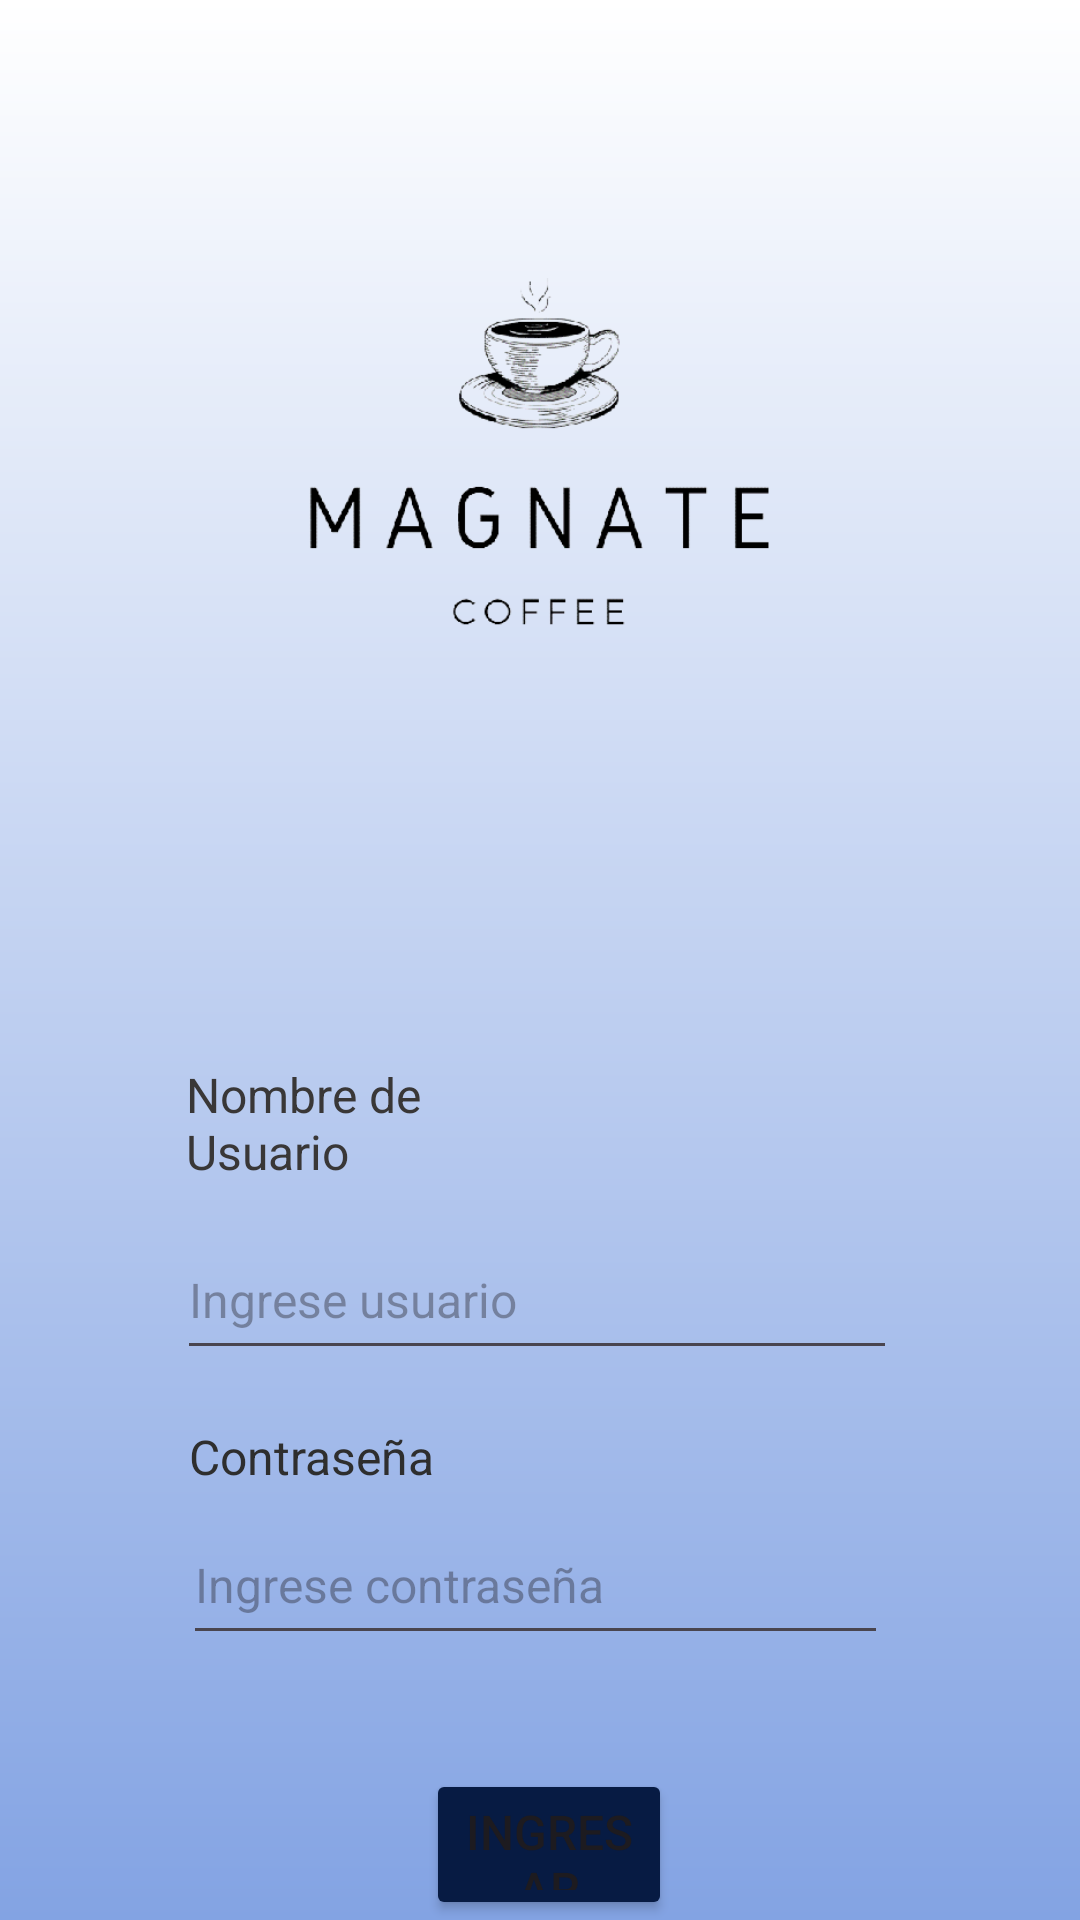

This screen was rendered from an Android layout file. Write that file and the resources it references.
<!-- AndroidManifest.xml: application theme Theme.Magnate -->
<!-- res/layout/activity_iniciar_sesion.xml -->
<?xml version="1.0" encoding="utf-8"?>
<RelativeLayout
    xmlns:android="http://schemas.android.com/apk/res/android"
    xmlns:app="http://schemas.android.com/apk/res-auto"
    xmlns:tools="http://schemas.android.com/tools"
    android:layout_width="match_parent"
    android:layout_height="match_parent"
    android:background="@drawable/fondo2"
    tools:context=".IniciarSesion">


    <ImageView
        android:layout_width="200dp"
        android:layout_height="300dp"
        android:layout_centerHorizontal="true"
        android:layout_marginLeft="55dp"
        android:src="@drawable/logo2" />

    <EditText
        android:id="@+id/editTextTextPassword"
        android:layout_width="match_parent"
        android:layout_height="50dp"
        android:layout_below="@+id/textView2"
        android:layout_alignParentStart="true"
        android:layout_alignParentEnd="true"
        android:layout_marginStart="61dp"
        android:layout_marginTop="4dp"
        android:layout_marginEnd="64dp"
        android:ems="10"
        android:hint="Ingrese contraseña"
        android:inputType="textPassword"
        android:textSize="16sp" />

    <TextView
        android:id="@+id/textView2"
        android:layout_width="185dp"
        android:layout_height="23dp"
        android:layout_below="@+id/editTextText"
        android:layout_alignParentStart="true"
        android:layout_alignParentEnd="true"
        android:layout_marginStart="63dp"
        android:layout_marginTop="18dp"
        android:layout_marginEnd="161dp"
        android:text="Contraseña"
        android:textColor="#2E2E2E"
        android:textSize="16sp" />

    <TextView
        android:id="@+id/textView"
        android:layout_width="179dp"
        android:layout_height="wrap_content"
        android:layout_alignParentStart="true"
        android:layout_alignParentTop="true"
        android:layout_alignParentEnd="true"
        android:layout_marginStart="62dp"
        android:layout_marginTop="354dp"
        android:layout_marginEnd="170dp"
        android:fontFamily="sans-serif"
        android:text="Nombre de Usuario"
        android:textColor="#393737"
        android:textSize="16sp" />

    <EditText
        android:id="@+id/editTextText"
        android:layout_width="match_parent"
        android:layout_height="50dp"
        android:layout_below="@+id/textView"
        android:layout_alignParentStart="true"
        android:layout_alignParentEnd="true"
        android:layout_marginStart="59dp"
        android:layout_marginTop="12dp"
        android:layout_marginEnd="61dp"
        android:ems="10"
        android:hint="Ingrese usuario"
        android:inputType="text"
        android:textSize="16sp" />

    <Button
        android:id="@+id/btnIngresar"
        android:layout_width="wrap_content"
        android:layout_height="63dp"
        android:backgroundTint="#071B43"
        android:layout_below="@+id/editTextTextPassword"
        android:layout_alignParentStart="true"
        android:layout_alignParentEnd="true"
        android:layout_marginStart="142dp"
        android:layout_marginTop="38dp"
        android:layout_marginEnd="136dp"
        android:text="Ingresar"
        android:textColorHighlight="#000000"
        android:textColorLink="#000000"
        android:textSize="16sp" />

</RelativeLayout>
<!-- resources referenced by this layout -->
<resources>
  <!-- drawable fondo2 (drawable) -->
  <?xml version="1.0" encoding="utf-8"?>
  <shape xmlns:android="http://schemas.android.com/apk/res/android">
      <gradient
          android:startColor="@color/white"
          android:endColor="#83A3E3"
          android:angle="-90"
          />
  </shape>
  <!-- drawable logo2: png bitmap (drawable, 44553 bytes) -->
  <style name="Theme.Magnate" parent="Base.Theme.Magnate" />
  <style name="Base.Theme.Magnate" parent="Theme.Material3.DayNight.NoActionBar">
          
          
      </style>
  <!-- not gathered from this repository: default colours our renderer supplied (Android Studio template values) -->
  <color name="white">#FFFFFFFF</color>
</resources>
